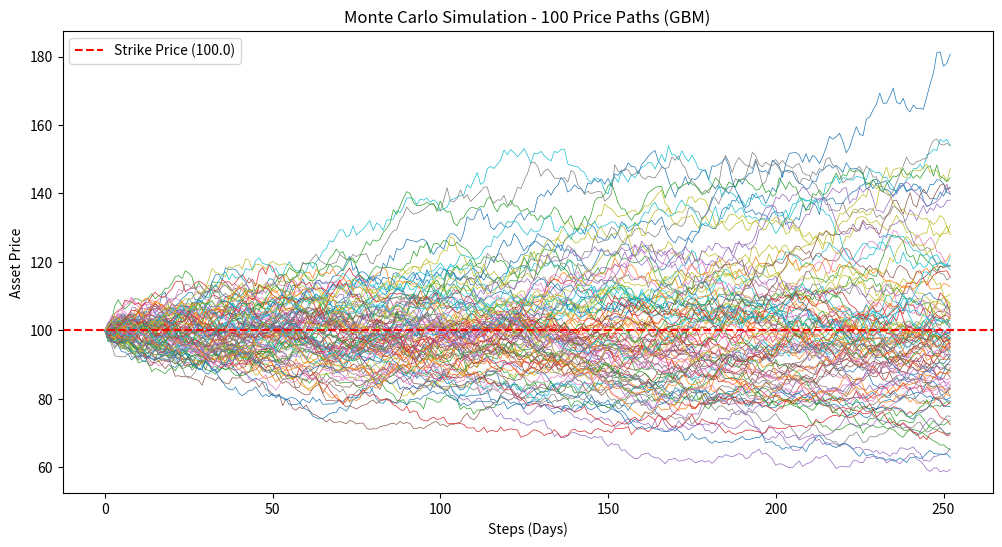

Write Python code to recreate this figure.
import numpy as np
import matplotlib.pyplot as plt

def monte_carlo_option_pricing(S, K, T, r, sigma, option_type='call', num_simulations=10000, num_steps=252):
    """
    Prices an option using Monte Carlo Simulation of Geometric Brownian Motion (GBM).
    
    S: Spot Price
    K: Strike Price
    T: Time to maturity (years)
    r: Risk-free rate
    sigma: Volatility
    num_simulations: Number of price paths to generate
    num_steps: Time steps (e.g., 252 trading days per year)
    """
    print(f"Running Monte Carlo Simulation with {num_simulations} paths and {num_steps} steps...")
    
    dt = T / num_steps
    
    # Create an array to hold all simulated paths
    # Rows are steps, Columns are simulations
    price_paths = np.zeros((num_steps + 1, num_simulations))
    price_paths[0] = S
    
    # Generate random paths
    for t in range(1, num_steps + 1):
        # Generate random standard normal numbers
        z = np.random.standard_normal(num_simulations)
        
        # Calculate next step price using GBM formula
        price_paths[t] = price_paths[t-1] * np.exp((r - 0.5 * sigma**2) * dt + sigma * np.sqrt(dt) * z)
        
    # Get the terminal prices (at maturity T)
    terminal_prices = price_paths[-1]
    
    # Calculate payoffs
    if option_type == 'call':
        payoffs = np.maximum(terminal_prices - K, 0)
    elif option_type == 'put':
        payoffs = np.maximum(K - terminal_prices, 0)
    else:
        raise ValueError("option_type must be 'call' or 'put'")
        
    # Discount payoffs back to present value
    present_values = payoffs * np.exp(-r * T)
    
    # The option price is the average of all discounted payoffs
    option_price = np.mean(present_values)
    
    # Calculate standard error (confidence intervals)
    standard_error = np.std(present_values) / np.sqrt(num_simulations)
    
    print("-" * 40)
    print(f"Monte Carlo {option_type.capitalize()} Option Price: ${option_price:.4f}")
    print(f"Standard Error: ${standard_error:.4f}")
    print("-" * 40)
    
    # Visualizing a subset of the paths
    plt.figure(figsize=(12, 6))
    subset_size = min(100, num_simulations) # Plot only 100 paths for clarity
    plt.plot(price_paths[:, :subset_size], linewidth=0.5)
    plt.title(f'Monte Carlo Simulation - {subset_size} Price Paths (GBM)')
    plt.xlabel('Steps (Days)')
    plt.ylabel('Asset Price')
    plt.axhline(K, color='r', linestyle='--', label=f'Strike Price ({K})')
    plt.legend()
    plt.savefig('monte_carlo_paths.png')
    print("Plot saved to 'monte_carlo_paths.png'.")
    
    return option_price

if __name__ == "__main__":
    # Same inputs as Black-Scholes example for comparison
    S = 100.0   # Spot
    K = 100.0   # Strike
    T = 1.0     # 1 year
    r = 0.05    # 5% rate
    sigma = 0.20 # 20% vol
    
    monte_carlo_option_pricing(S, K, T, r, sigma, option_type='call')
